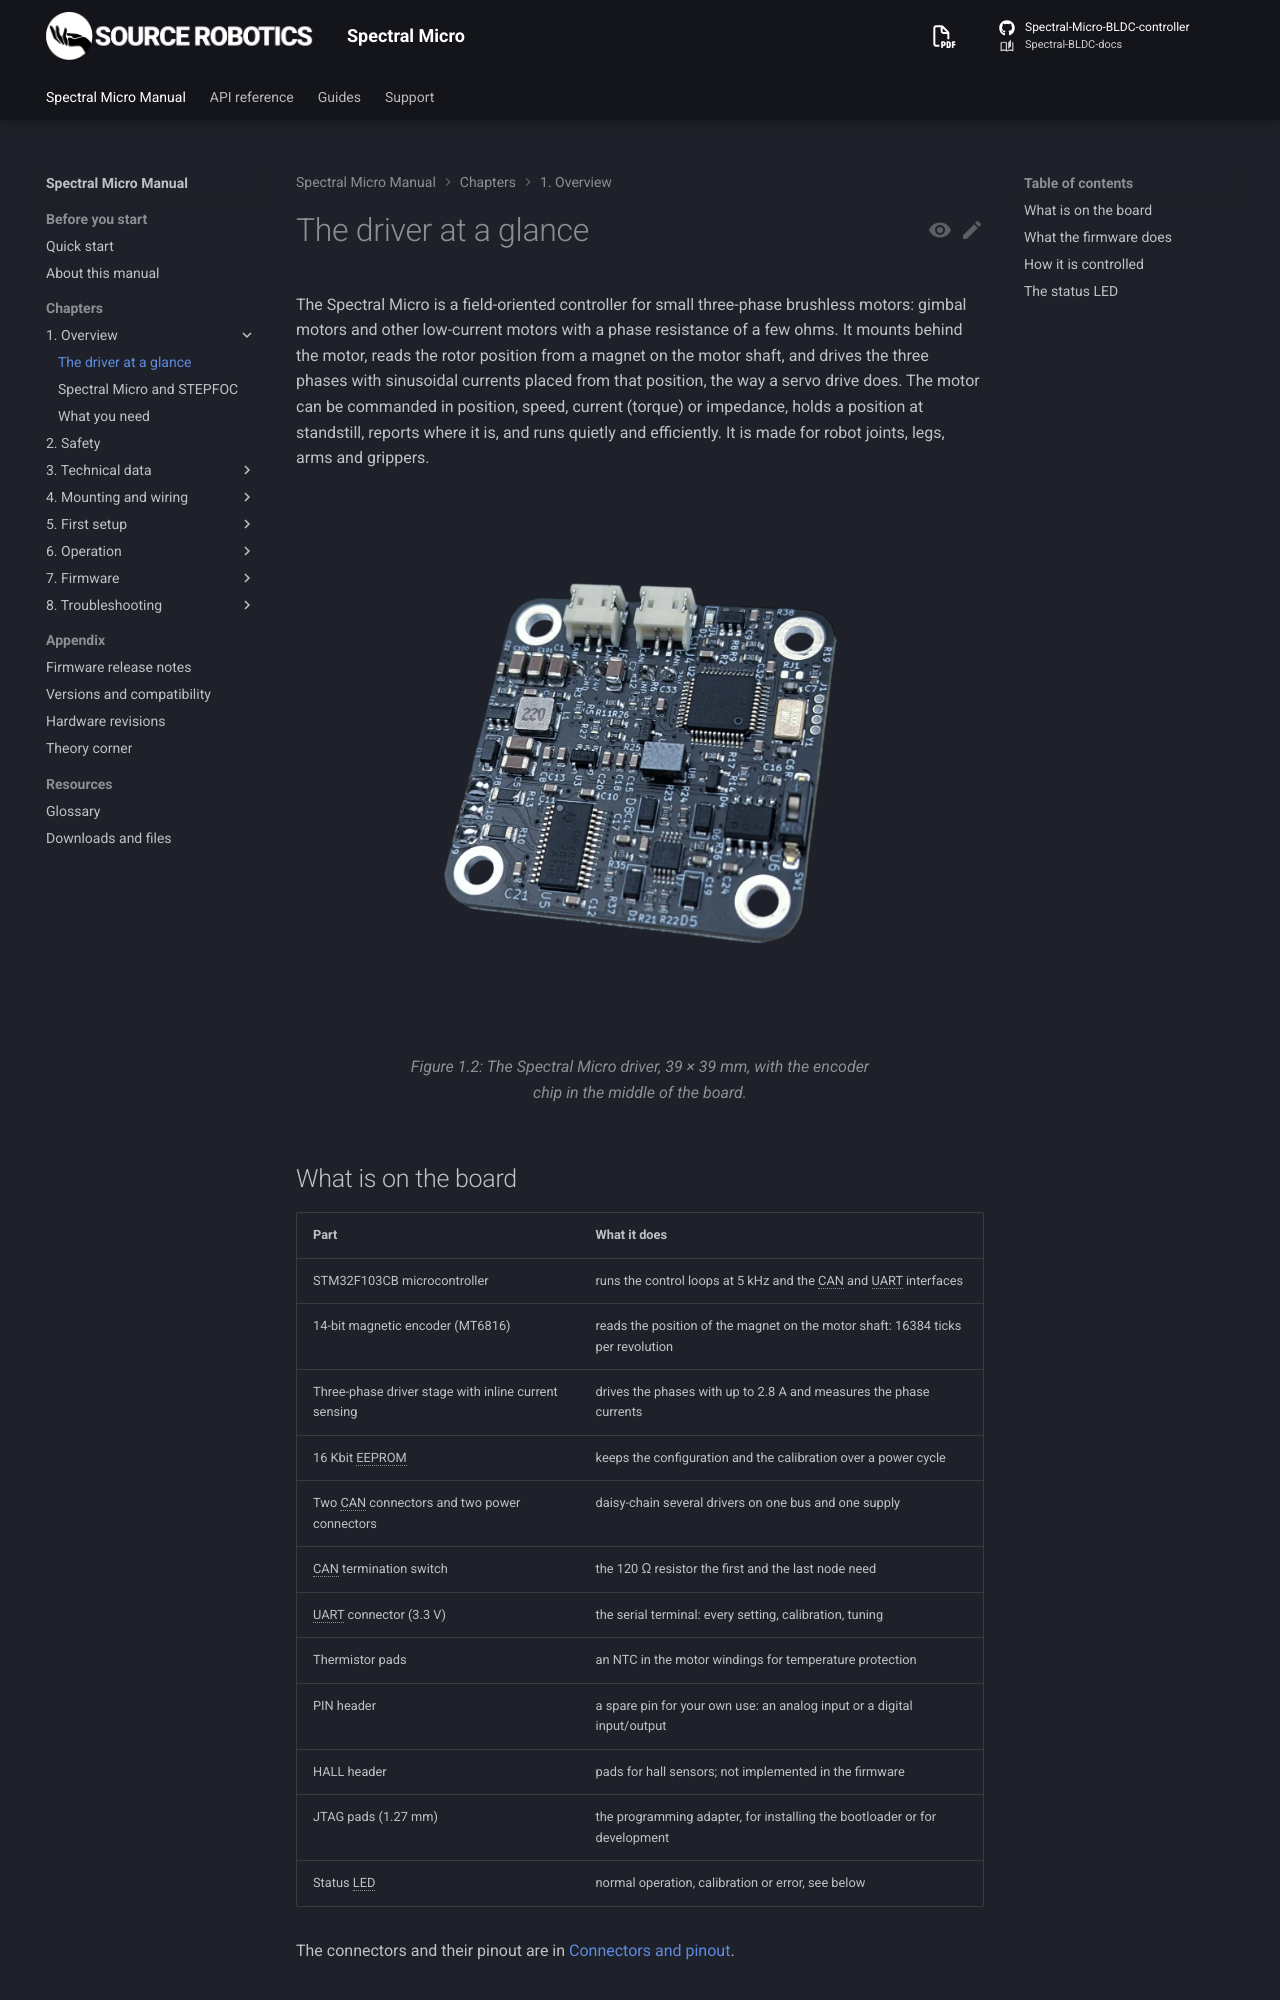

repository: Source-Robotics/Spectral-BLDC-docs · page: 107/01-overview/driver-at-a-glance/index.html · generator: mkdocs

# The driver at a glance

The Spectral Micro is a field-oriented controller for small three-phase brushless motors: gimbal motors and other
low-current motors with a phase resistance of a few ohms. It mounts behind the motor, reads the rotor position
from a magnet on the motor shaft, and drives the three phases with sinusoidal currents placed from that position,
the way a servo drive does.

The motor can be commanded in position, speed, current (torque) or impedance, holds a position at standstill, reports
where it is, and runs quietly and efficiently. It is made for robot joints, legs, arms and grippers.

![The Spectral Micro driver, 39 × 39 mm, with the encoder chip in the middle of the board.](../assets/spectral-Photoroom.webp){ width="520" }

## What is on the board

| Part | What it does |
|---|---|
| STM32F103CB microcontroller | runs the control loops at 5 kHz and the CAN and UART interfaces |
| 14-bit magnetic encoder (MT6816) | reads the position of the magnet on the motor shaft: 16384 ticks per revolution |
| Three-phase driver stage with inline current sensing | drives the phases with up to 2.8 A and measures the phase currents |
| 16 Kbit EEPROM | keeps the configuration and the calibration over a power cycle |
| Two CAN connectors and two power connectors | daisy-chain several drivers on one bus and one supply |
| CAN termination switch | the 120 Ω resistor the first and the last node need |
| UART connector (3.3 V) | the serial terminal: every setting, calibration, tuning |
| Thermistor pads | an NTC in the motor windings for temperature protection |
| PIN header | a spare pin for your own use: an analog input or a digital input/output |
| HALL header | pads for hall sensors; not implemented in the firmware |
| JTAG pads (1.27 mm) | the programming adapter, for installing the bootloader or for development |
| Status LED | normal operation, calibration or error, see below |

The connectors and their pinout are in [Connectors and pinout](../03-technical-data/connectors.md).
